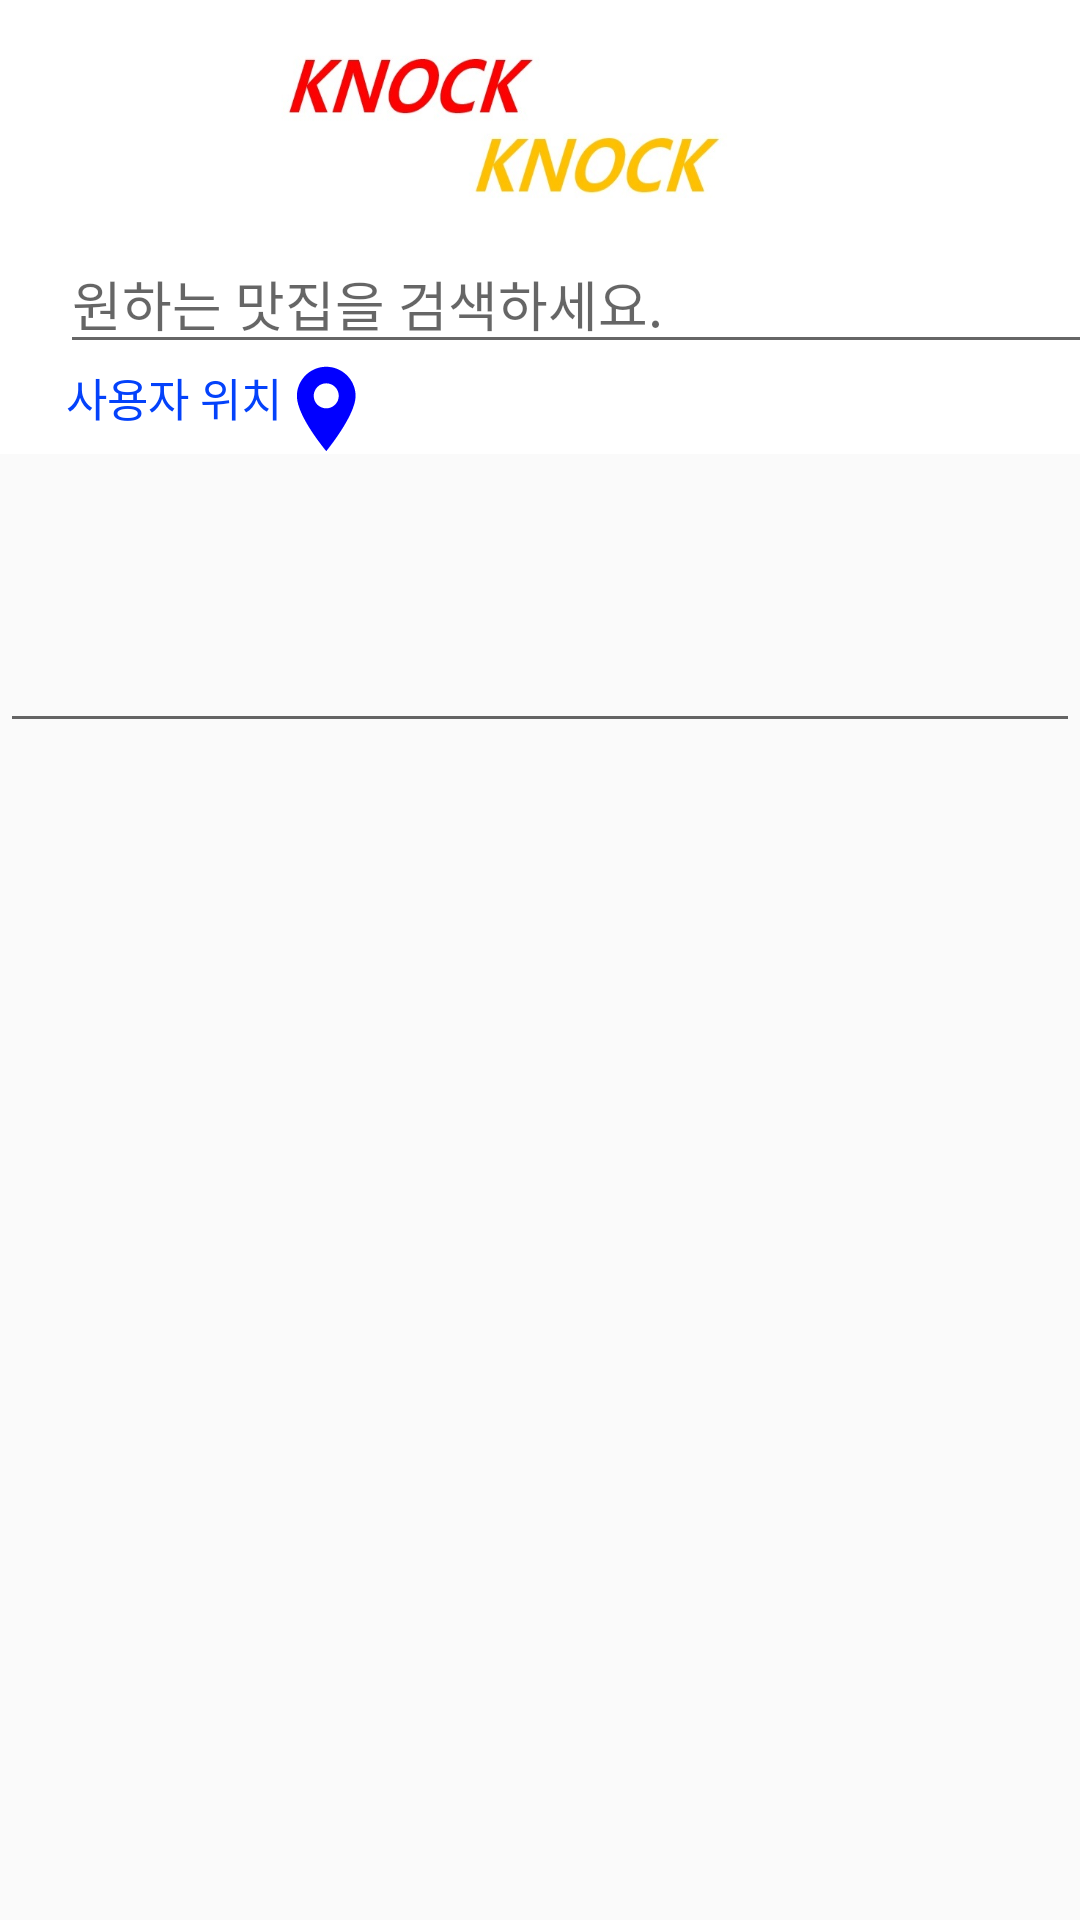

The Android layout XML behind this screen, and the referenced resources:
<!-- AndroidManifest.xml: application theme AppTheme.NoActionBar -->
<!-- res/layout/activity_main.xml -->
<?xml version="1.0" encoding="utf-8"?>
<LinearLayout xmlns:android="http://schemas.android.com/apk/res/android"
    xmlns:app="http://schemas.android.com/apk/res-auto"
    xmlns:tools="http://schemas.android.com/tools"
    android:id="@+id/activity_main"
    android:layout_width="match_parent"
    android:layout_height="match_parent"
    android:orientation="vertical"
    tools:context=".MainActivity">


    <LinearLayout
        android:layout_width="match_parent"
        android:layout_height="68dp"
        android:weightSum="6"
        android:background="#ffffff"
        android:orientation="horizontal">


        <ImageButton
            android:id="@+id/imageButton"

            android:layout_width="0dp"
            android:layout_height="60dp"
            android:layout_marginTop="10dp"
            android:layout_weight="5"
            android:background="@android:color/transparent"
            android:scaleType="fitXY"
            android:src="@drawable/knock_knock" />


        <ImageButton
            android:id="@+id/mypageBtn"
            android:layout_width="0dp"
            android:layout_weight="1"
            android:layout_height="wrap_content"

            android:background="@android:color/transparent"
            android:scaleType="fitXY"
            app:srcCompat="@drawable/user" />


    </LinearLayout>


    <LinearLayout
        android:layout_width="match_parent"
        android:layout_height="wrap_content"

        android:background="#ffffff"
        android:orientation="vertical">

        <LinearLayout
            android:layout_width="match_parent"
            android:layout_height="wrap_content"
            android:orientation="horizontal">

            <EditText
                android:id="@+id/search"
                android:layout_width="371dp"
                android:layout_height="wrap_content"
                android:layout_marginLeft="20dp"
                android:layout_marginTop="10dp"
                android:hint="원하는 맛집을 검색하세요." />

            
            
            

        </LinearLayout>

        <LinearLayout
            android:layout_width="match_parent"
            android:layout_height="wrap_content"
            android:background="#ffffff"
            android:orientation="horizontal">

            <TextView
                android:id="@+id/clientgps"
                android:layout_width="wrap_content"
                android:layout_height="30dp"
                android:layout_marginLeft="22dp"
                android:text="사용자 위치"
                android:textColor="#0442FB"
                android:textSize="15dp" />
            

            <ImageButton
                android:id="@+id/clientgps_button"
                android:layout_width="30dp"
                android:layout_height="30dp"
                android:background="@drawable/ic_placeholder" />


        </LinearLayout>


    </LinearLayout>


    <ListView
        android:id="@+id/restaurantlist"
        android:layout_width="match_parent"
        android:layout_height="wrap_content"
        android:layout_margin="10dp"
        android:divider="#ffffff"
        android:dividerHeight="10dp">

    </ListView>

    <TextView
        android:layout_width="wrap_content"
        android:layout_height="wrap_content"
        android:textSize="26sp"
        android:layout_marginRight="8dp"
        android:id="@+id/textView1"
        />

    <EditText
        android:layout_width="match_parent"
        android:layout_height="wrap_content"
        android:layout_toRightOf="@id/textView1"
        android:id="@+id/editTextFilter"/>

    <ListView
        android:layout_width="match_parent"
        android:layout_height="match_parent"
        android:layout_below="@id/editTextFilter"
        android:textFilterEnabled="true"
        android:id="@+id/listView1"/>

</LinearLayout>
<!-- resources referenced by this layout -->
<resources>
  <!-- drawable button_round (drawable) -->
  <?xml version="1.0" encoding="utf-8"?>
  <shape xmlns:android="http://schemas.android.com/apk/res/android"
      android:shape="rectangle">
  
      <stroke
          android:width="1dp"
          android:color="@color/colorPrimaryDark" />
      <size
          android:width="36dp"
          android:height="50dp" />
      <corners android:radius="20dp" />
      <solid
          android:color="@color/colorPrimaryDark"/>
  </shape>
  <!-- drawable ic_placeholder (drawable) -->
  <vector xmlns:android="http://schemas.android.com/apk/res/android"
      android:width="682dp"
      android:height="682dp"
      android:viewportWidth="682"
      android:viewportHeight="682.6667">
    <path
        android:fillColor="#0100ff"
        android:pathData="m335.211,21c-122.664,0 -222.461,99.797 -222.461,222.461 0,154.176 222.68,417.539 222.68,417.539s222.242,-270.945 222.242,-417.539c0,-122.664 -99.793,-222.461 -222.461,-222.461zM402.332,308.598c-18.508,18.504 -42.813,27.758 -67.121,27.758 -24.305,0 -48.617,-9.254 -67.117,-27.758 -37.012,-37.008 -37.012,-97.227 0,-134.238 17.922,-17.93 41.762,-27.805 67.117,-27.805 25.355,0 49.191,9.879 67.121,27.805 37.012,37.012 37.012,97.23 0,134.238zM402.332,308.598"/>
  </vector>
  <!-- drawable knock_knock: jpg bitmap (drawable-v24, 29230 bytes) -->
  <style name="AppTheme.NoActionBar">
          <item name="windowActionBar">false</item>
          <item name="windowNoTitle">true</item>
      </style>
  <color name="colorPrimaryDark">#FFC107</color>
</resources>
